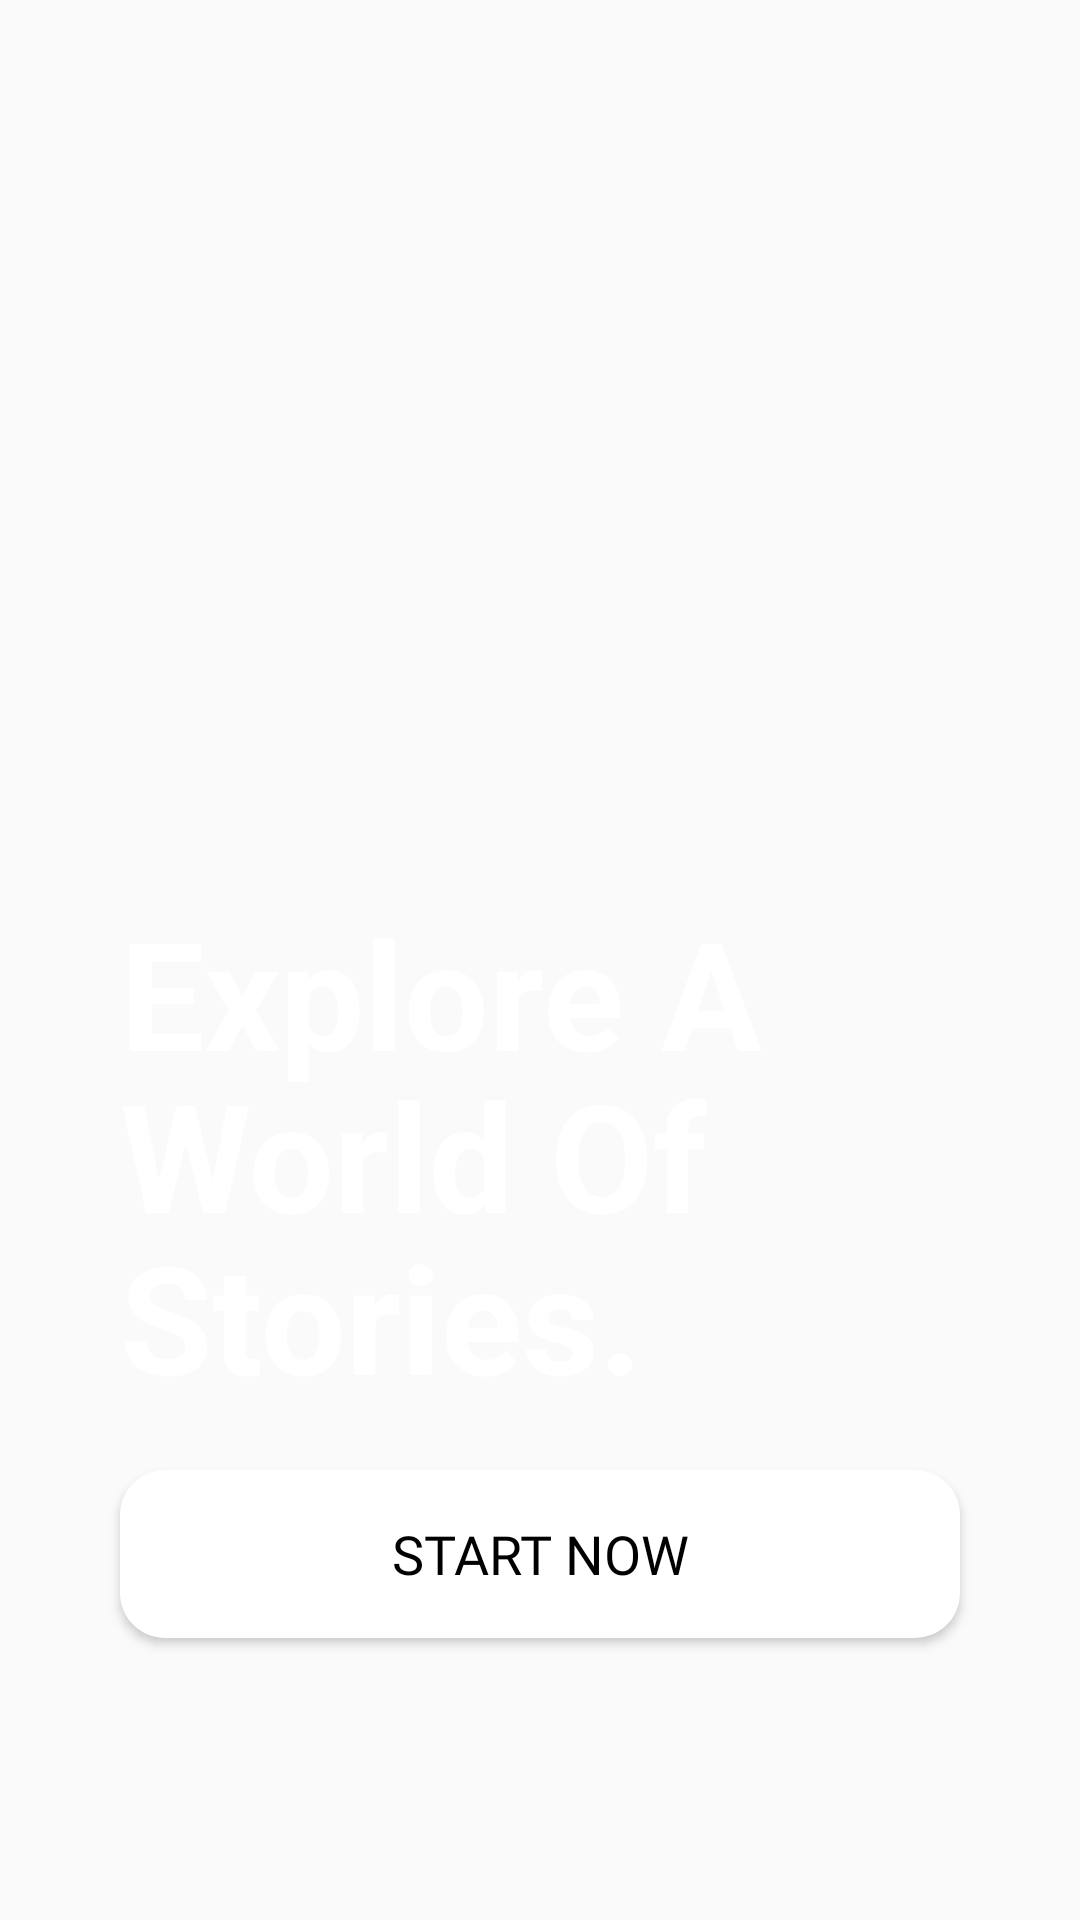

Produce the Android XML layout that renders to this screen, including the resource entries it uses.
<!-- AndroidManifest.xml: activity theme Theme.Design.Light.NoActionBar -->
<!-- res/layout/activity_welcome.xml -->
<?xml version="1.0" encoding="utf-8"?>
<RelativeLayout xmlns:android="http://schemas.android.com/apk/res/android"
    xmlns:app="http://schemas.android.com/apk/res-auto"
    xmlns:tools="http://schemas.android.com/tools"
    android:id="@+id/background"
    android:layout_width="match_parent"
    android:layout_height="match_parent"
    tools:context=".view.WelcomeActivity">

    <ImageView
        android:id="@+id/imageView"
        android:layout_width="match_parent"
        android:layout_height="match_parent"
        android:scaleType="centerCrop"
        app:srcCompat="@drawable/welcomescreen"/>

    <TextView
        android:id="@+id/txt_tittle"
        android:layout_width="wrap_content"
        android:layout_height="wrap_content"
        android:layout_marginStart="40dp"
        android:layout_marginBottom="168dp"
        android:layout_alignParentBottom="true"
        android:text="@string/message_welcome_page"
        android:textColor="@color/white"
        android:textSize="50sp"
        android:lineSpacingExtra="-5sp"
        android:textStyle="bold"/>

    <Button
        android:id="@+id/btn_welcome"
        android:layout_width="match_parent"
        android:layout_height="56dp"
        android:layout_marginStart="40dp"
        android:layout_marginEnd="40dp"
        android:layout_alignParentBottom="true"
        android:layout_marginBottom="94dp"
        android:backgroundTint="@color/white"
        android:text="@string/start"
        android:textSize="18sp"
        android:fontFamily="@font/poppinssemibold"
        android:textColor="@color/black"
        android:background="@drawable/shape_rounded_15"
        app:backgroundTint="@color/white"

        />


</RelativeLayout>
<!-- resources referenced by this layout -->
<resources>
  <color name="black">#FF000000</color>
  <color name="white">#FFFFFFFF</color>
  <!-- drawable shape_rounded_15 (drawable) -->
  <?xml version="1.0" encoding="utf-8"?>
  <shape xmlns:android="http://schemas.android.com/apk/res/android">
      <solid android:color="@color/white"/>
      <corners
          android:topRightRadius="15dp"
          android:topLeftRadius="15dp"
          android:bottomRightRadius="15dp"
          android:bottomLeftRadius="15dp" />
  </shape>
  <string name="message_welcome_page">Explore A \nWorld Of \nStories.</string>
  <string name="start">Start Now</string>
</resources>
